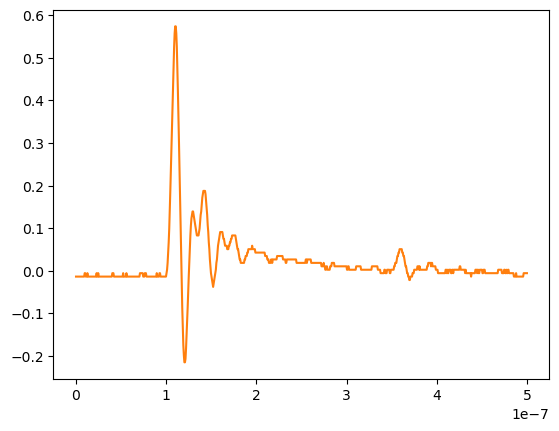

Data behind this chart, as committed beside it:
# KEYSIGHT TECHNOLOGIES, MSO-X 3024T, MY58262555, 07.30.2019051434
# time, 1
# 2024-07-25 15:38:05.289243
0.000000000000000000e+00, -1.350499999999999964e-02
6.009615384615384582e-10, -1.350499999999999964e-02
1.201923076923076916e-09, -1.350499999999999964e-02
1.802884615384615271e-09, -1.350499999999999964e-02
2.403846153846153833e-09, -1.350499999999999964e-02
3.004807692307692394e-09, -1.350499999999999964e-02
3.605769230769230542e-09, -1.350499999999999964e-02
4.206730769230769104e-09, -1.350499999999999964e-02
4.807692307692307666e-09, -1.350499999999999964e-02
5.408653846153846227e-09, -1.350499999999999964e-02
6.009615384615384789e-09, -1.350499999999999964e-02
6.610576923076923350e-09, -1.350499999999999964e-02
7.211538461538461085e-09, -1.350499999999999964e-02
7.812499999999999646e-09, -1.350499999999999964e-02
8.413461538461538208e-09, -1.350499999999999964e-02
9.014423076923076770e-09, -1.350499999999999964e-02
9.615384615384615331e-09, -5.464819999999999574e-03
1.021634615384615389e-08, -5.464819999999999574e-03
1.081730769230769245e-08, -1.350499999999999964e-02
1.141826923076923102e-08, -1.350499999999999964e-02
1.201923076923076958e-08, -1.350499999999999964e-02
1.262019230769230814e-08, -5.464819999999999574e-03
1.322115384615384670e-08, -1.350499999999999964e-02
1.382211538461538526e-08, -1.350499999999999964e-02
1.442307692307692217e-08, -1.350499999999999964e-02
1.502403846153846073e-08, -1.350499999999999964e-02
1.562499999999999929e-08, -1.350499999999999964e-02
1.622596153846153785e-08, -1.350499999999999964e-02
1.682692307692307642e-08, -1.350499999999999964e-02
1.742788461538461498e-08, -1.350499999999999964e-02
1.802884615384615354e-08, -1.350499999999999964e-02
1.862980769230769210e-08, -1.350499999999999964e-02
1.923076923076923066e-08, -1.350499999999999964e-02
1.983173076923076922e-08, -1.350499999999999964e-02
2.043269230769230779e-08, -1.350499999999999964e-02
2.103365384615384635e-08, -1.350499999999999964e-02
2.163461538461538491e-08, -1.350499999999999964e-02
2.223557692307692347e-08, -1.350499999999999964e-02
2.283653846153846203e-08, -5.464819999999999574e-03
2.343750000000000059e-08, -1.350499999999999964e-02
2.403846153846153916e-08, -1.350499999999999964e-02
2.463942307692307772e-08, -5.464819999999999574e-03
2.524038461538461628e-08, -1.350499999999999964e-02
2.584134615384615484e-08, -1.350499999999999964e-02
2.644230769230769340e-08, -1.350499999999999964e-02
2.704326923076923196e-08, -1.350499999999999964e-02
2.764423076923077052e-08, -1.350499999999999964e-02
2.824519230769230909e-08, -1.350499999999999964e-02
2.884615384615384434e-08, -1.350499999999999964e-02
2.944711538461538290e-08, -1.350499999999999964e-02
3.004807692307692146e-08, -1.350499999999999964e-02
3.064903846153846333e-08, -1.350499999999999964e-02
3.124999999999999859e-08, -1.350499999999999964e-02
3.185096153846154046e-08, -1.350499999999999964e-02
3.245192307692307571e-08, -1.350499999999999964e-02
3.305288461538461758e-08, -1.350499999999999964e-02
3.365384615384615283e-08, -1.350499999999999964e-02
3.425480769230769470e-08, -1.350499999999999964e-02
... 775 more rows
